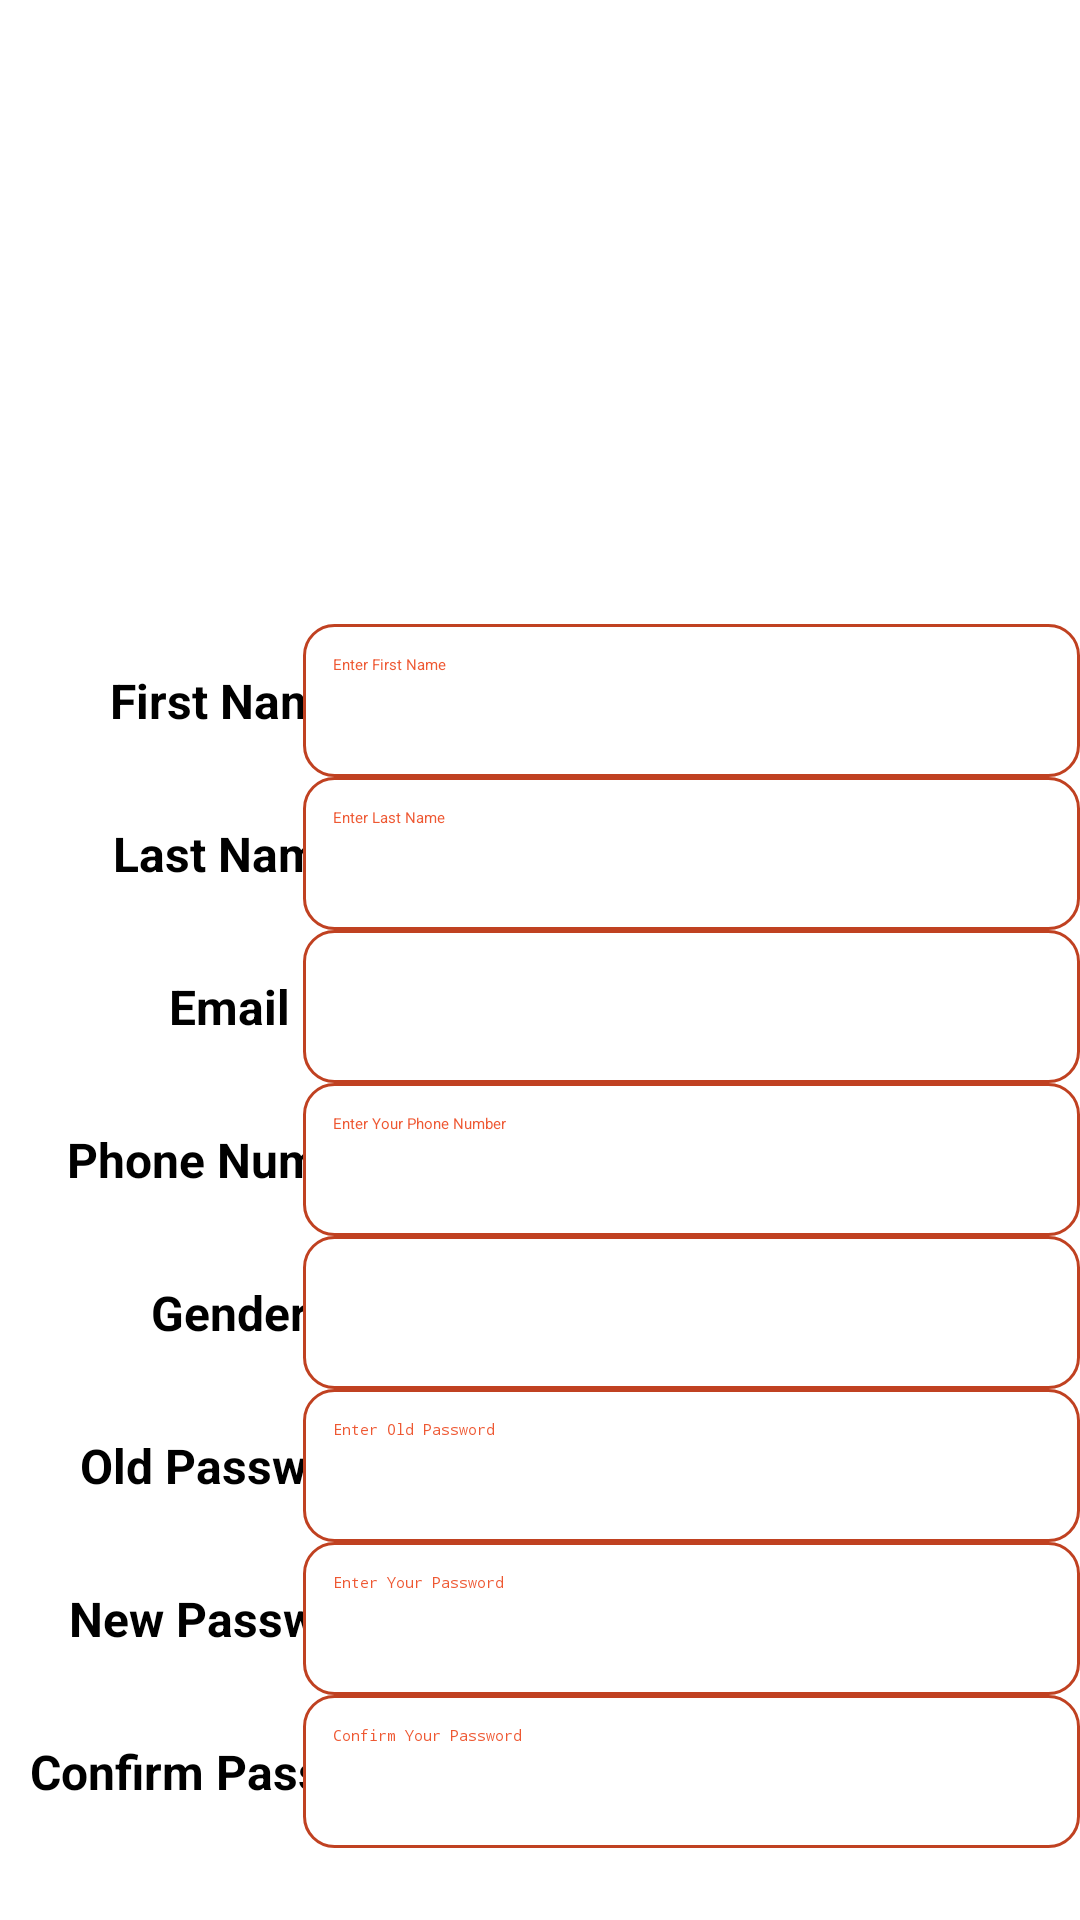

Layout XML and referenced resources for this Android screen:
<!-- AndroidManifest.xml: application theme Theme.FinalProject -->
<!-- res/layout/fragment_profile.xml -->
<?xml version="1.0" encoding="utf-8"?>
<androidx.constraintlayout.widget.ConstraintLayout xmlns:android="http://schemas.android.com/apk/res/android"
    xmlns:app="http://schemas.android.com/apk/res-auto"
    xmlns:tools="http://schemas.android.com/tools"
    android:layout_width="match_parent"
    android:layout_height="match_parent"
    tools:context=".profile.ProfileFragment">

    <Button
        android:id="@+id/updateImageToFirebase"
        android:layout_width="171dp"
        android:layout_height="59dp"
        android:layout_marginTop="108dp"
        android:backgroundTint="#DD2C00"
        android:text="Update Your Image"
        android:textAlignment="textStart"
        android:textColor="#FFFFFF"
        android:textSize="16dp"
        android:textStyle="bold"
        app:cornerRadius="50px"
        app:icon="@android:drawable/ic_menu_manage"
        app:iconSize="20dp"
        app:iconTint="#FFFFFF"
        app:iconTintMode="src_in"
        app:layout_constraintEnd_toEndOf="parent"
        app:layout_constraintHorizontal_bias="0.8"
        app:layout_constraintStart_toStartOf="parent"
        app:layout_constraintTop_toTopOf="parent" />

    <ImageView
        android:id="@+id/profileImage"
        android:layout_width="135dp"
        android:layout_height="153dp"
        android:layout_marginTop="16dp"
        android:scaleType="centerCrop"

        android:src="@drawable/profile_round_1342_svgrepo_com"
        app:layout_constraintEnd_toEndOf="parent"
        app:layout_constraintHorizontal_bias="0.057"
        app:layout_constraintStart_toStartOf="parent"
        app:layout_constraintTop_toTopOf="parent" />

    <TextView
        android:id="@+id/firstNameT"
        android:layout_width="150dp"
        android:layout_height="51dp"
        android:layout_marginTop="208dp"
        android:layout_weight="1"
        android:text="First Name"
        android:textAlignment="center"
        android:gravity="center"
        android:textSize="16sp"
        android:textStyle="bold"
        app:layout_constraintEnd_toEndOf="parent"
        app:layout_constraintHorizontal_bias="0.007"
        app:layout_constraintStart_toStartOf="parent"
        app:layout_constraintTop_toTopOf="parent" />

    <EditText
        android:id="@+id/firstNameE"
        android:layout_width="259dp"
        android:layout_height="51dp"
        android:layout_marginStart="150dp"
        android:layout_marginTop="208dp"
        android:layout_weight="1"
        android:background="@drawable/edittext_background"
        android:ems="10"
        android:hint="Enter First Name"
        android:inputType="text"
        android:padding="10dp"
        android:textColor="#DC2C00"
        android:textColorHint="#CDEA2F00"
        app:layout_constraintEnd_toEndOf="parent"
        app:layout_constraintHorizontal_bias="1.0"
        app:layout_constraintStart_toStartOf="parent"
        app:layout_constraintTop_toTopOf="parent" />

    <TextView
        android:id="@+id/lastNameT"
        android:layout_width="150dp"
        android:layout_height="51dp"
        android:text="Last Name"
        android:textAlignment="center"
        android:gravity="center"
        android:textSize="16sp"
        android:textStyle="bold"
        app:layout_constraintEnd_toEndOf="parent"
        app:layout_constraintHorizontal_bias="0.007"
        app:layout_constraintStart_toStartOf="parent"
        app:layout_constraintTop_toBottomOf="@+id/firstNameT" />

    <EditText
        android:id="@+id/lastNameE"
        android:layout_width="259dp"
        android:layout_height="51dp"
        android:layout_marginStart="150dp"
        android:background="@drawable/edittext_background"
        android:hint="Enter Last Name"
        android:inputType="text"
        android:padding="10dp"
        android:textColor="#DC2C00"
        android:textColorHint="#CDEA2F00"
        app:layout_constraintEnd_toEndOf="parent"
        app:layout_constraintHorizontal_bias="1.0"
        app:layout_constraintStart_toStartOf="parent"
        app:layout_constraintTop_toBottomOf="@+id/firstNameE" />

    <TextView
        android:id="@+id/emailT"
        android:layout_width="150dp"
        android:layout_height="51dp"
        android:text="Email"
        android:textAlignment="center"
        android:gravity="center"
        android:textSize="16sp"
        android:textStyle="bold"
        app:layout_constraintEnd_toEndOf="parent"
        app:layout_constraintHorizontal_bias="0.007"
        app:layout_constraintStart_toStartOf="parent"
        app:layout_constraintTop_toBottomOf="@+id/lastNameT" />

    <TextView
        android:id="@+id/PhoneNumberT"
        android:layout_width="150dp"
        android:layout_height="51dp"
        android:layout_weight="1"
        android:text="Phone Number"
        android:textAlignment="center"
        android:gravity="center"
        android:textSize="16sp"
        android:textStyle="bold"
        app:layout_constraintEnd_toEndOf="parent"
        app:layout_constraintHorizontal_bias="0.007"
        app:layout_constraintStart_toStartOf="parent"
        app:layout_constraintTop_toBottomOf="@+id/emailT" />

    <EditText
        android:id="@+id/PhoneNumberE"
        android:layout_width="259dp"
        android:layout_height="51dp"
        android:background="@drawable/edittext_background"
        android:hint="Enter Your Phone Number"
        android:inputType="phone"
        android:padding="10dp"
        android:textColor="#DC2C00"

        android:textColorHint="#CDEA2F00"
        app:layout_constraintEnd_toEndOf="parent"
        app:layout_constraintHorizontal_bias="1.0"
        app:layout_constraintStart_toStartOf="parent"
        app:layout_constraintTop_toBottomOf="@+id/emailE" />

    <TextView
        android:id="@+id/GenderT"
        android:layout_width="150dp"
        android:layout_height="51dp"
        android:gravity="center"
        android:layout_weight="1"
        android:text="Gender"
        android:textAlignment="center"
        android:textSize="16sp"
        android:textStyle="bold"
        app:layout_constraintEnd_toEndOf="parent"
        app:layout_constraintHorizontal_bias="0.007"
        app:layout_constraintStart_toStartOf="parent"
        app:layout_constraintTop_toBottomOf="@+id/PhoneNumberT" />

    <TextView
        android:id="@+id/NewPassT"
        android:layout_width="150dp"
        android:layout_height="51dp"
        android:text="New Password"
        android:textAlignment="center"
        android:gravity="center"
        android:textSize="16sp"
        android:textStyle="bold"
        app:layout_constraintEnd_toEndOf="parent"
        app:layout_constraintHorizontal_bias="0.007"
        app:layout_constraintStart_toStartOf="parent"
        app:layout_constraintTop_toBottomOf="@+id/OldPassT" />

    <EditText
        android:id="@+id/NewPassE"
        android:layout_width="259dp"
        android:layout_height="51dp"
        android:background="@drawable/edittext_background"
        android:ems="10"
        android:hint="Enter Your Password"
        android:inputType="textPassword"
        android:padding="10dp"
        android:textColor="#DC2C00"
        android:textColorHint="#CDEA2F00"
        app:layout_constraintEnd_toEndOf="parent"
        app:layout_constraintHorizontal_bias="1.0"
        app:layout_constraintStart_toStartOf="@+id/NewPassT"
        app:layout_constraintTop_toBottomOf="@+id/OldPassE" />

    <TextView
        android:id="@+id/conNewPassword"
        android:layout_width="150dp"
        android:layout_height="51dp"
        android:text="Confirm Password"
        android:textAlignment="center"
        android:gravity="center"
        android:textSize="16sp"
        android:textStyle="bold"
        app:layout_constraintEnd_toEndOf="parent"
        app:layout_constraintHorizontal_bias="0.007"
        app:layout_constraintStart_toStartOf="parent"
        app:layout_constraintTop_toBottomOf="@+id/NewPassT" />

    <EditText
        android:id="@+id/confirmPassword"
        android:layout_width="259dp"
        android:layout_height="51dp"
        android:background="@drawable/edittext_background"
        android:hint="Confirm Your Password"
        android:inputType="textPassword"
        android:padding="10dp"
        android:textColor="#DC2C00"
        android:textColorHint="#CDEA2F00"
        app:layout_constraintEnd_toEndOf="parent"
        app:layout_constraintHorizontal_bias="1.0"
        app:layout_constraintStart_toStartOf="@+id/conNewPassword"
        app:layout_constraintTop_toBottomOf="@+id/NewPassE" />

    <Button
        android:id="@+id/updateButton"
        android:layout_width="match_parent"
        android:layout_height="wrap_content"
        android:layout_marginTop="32dp"
        android:backgroundTint="#DD2C00"
        android:text="Update My Data"
        android:textAllCaps="false"
        android:textColor="#FFFFFF"
        android:textColorLink="#EA7F13"
        android:textSize="20sp"
        android:textStyle="bold"
        app:cornerRadius="50px"
        app:icon="@drawable/update_icon"
        app:iconGravity="textStart"
        app:iconPadding="15dp"
        app:iconSize="40dp"
        app:iconTint="#FFFFFF"
        app:iconTintMode="src_atop"
        app:layout_constraintEnd_toEndOf="parent"
        app:layout_constraintHorizontal_bias="1.0"
        app:layout_constraintStart_toStartOf="parent"
        app:layout_constraintTop_toBottomOf="@+id/conNewPassword"
        app:strokeColor="#5A1515" />

    <TextView
        android:id="@+id/emailE"
        android:layout_width="259dp"
        android:layout_height="51dp"
        android:background="@drawable/edittext_background"
        android:padding="10dp"
        android:textColor="#DC2C00"
        android:textColorHint="#CDEA2F00"
        android:textSize="16sp"
        app:layout_constraintEnd_toEndOf="parent"
        app:layout_constraintHorizontal_bias="1.0"
        app:layout_constraintStart_toStartOf="parent"
        app:layout_constraintTop_toBottomOf="@+id/lastNameE" />

    <TextView
        android:id="@+id/GenderE"
        android:layout_width="259dp"
        android:layout_height="51dp"
        android:background="@drawable/edittext_background"
        android:padding="10dp"
        android:textColor="#DC2C00"
        android:textColorHint="#CDEA2F00"
        android:textSize="16sp"
        app:layout_constraintEnd_toEndOf="parent"
        app:layout_constraintHorizontal_bias="1.0"
        app:layout_constraintStart_toEndOf="@+id/GenderT"
        app:layout_constraintTop_toBottomOf="@+id/PhoneNumberE" />

    <TextView
        android:id="@+id/OldPassT"
        android:layout_width="150dp"
        android:layout_height="51dp"
        android:text="Old Password"
        android:textAlignment="center"
        android:gravity="center"
        android:textSize="16sp"
        android:textStyle="bold"
        app:layout_constraintEnd_toEndOf="parent"
        app:layout_constraintHorizontal_bias="0.007"
        app:layout_constraintStart_toStartOf="parent"
        app:layout_constraintTop_toBottomOf="@+id/GenderT" />

    <EditText
        android:id="@+id/OldPassE"
        android:layout_width="259dp"
        android:layout_height="51dp"
        android:background="@drawable/edittext_background"
        android:ems="10"
        android:hint="Enter Old Password"
        android:inputType="textPassword"
        android:padding="10dp"
        android:textColor="#DC2C00"
        android:textColorHint="#CDEA2F00"
        app:layout_constraintEnd_toEndOf="parent"
        app:layout_constraintHorizontal_bias="1"
        app:layout_constraintStart_toStartOf="parent"
        app:layout_constraintTop_toBottomOf="@+id/GenderE" />

</androidx.constraintlayout.widget.ConstraintLayout>
<!-- resources referenced by this layout -->
<resources>
  <!-- drawable edittext_background (drawable) -->
  <?xml version="1.0" encoding="utf-8"?>
  <shape xmlns:android="http://schemas.android.com/apk/res/android"
      android:shape="rectangle">
      <solid android:color="#FFFFFF" />
      <corners android:radius="10dp" />
  
      <stroke android:width="1dp" android:color="#C04121" />
  </shape>
  <!-- drawable update_icon: png bitmap (drawable, 244743 bytes) -->
</resources>
